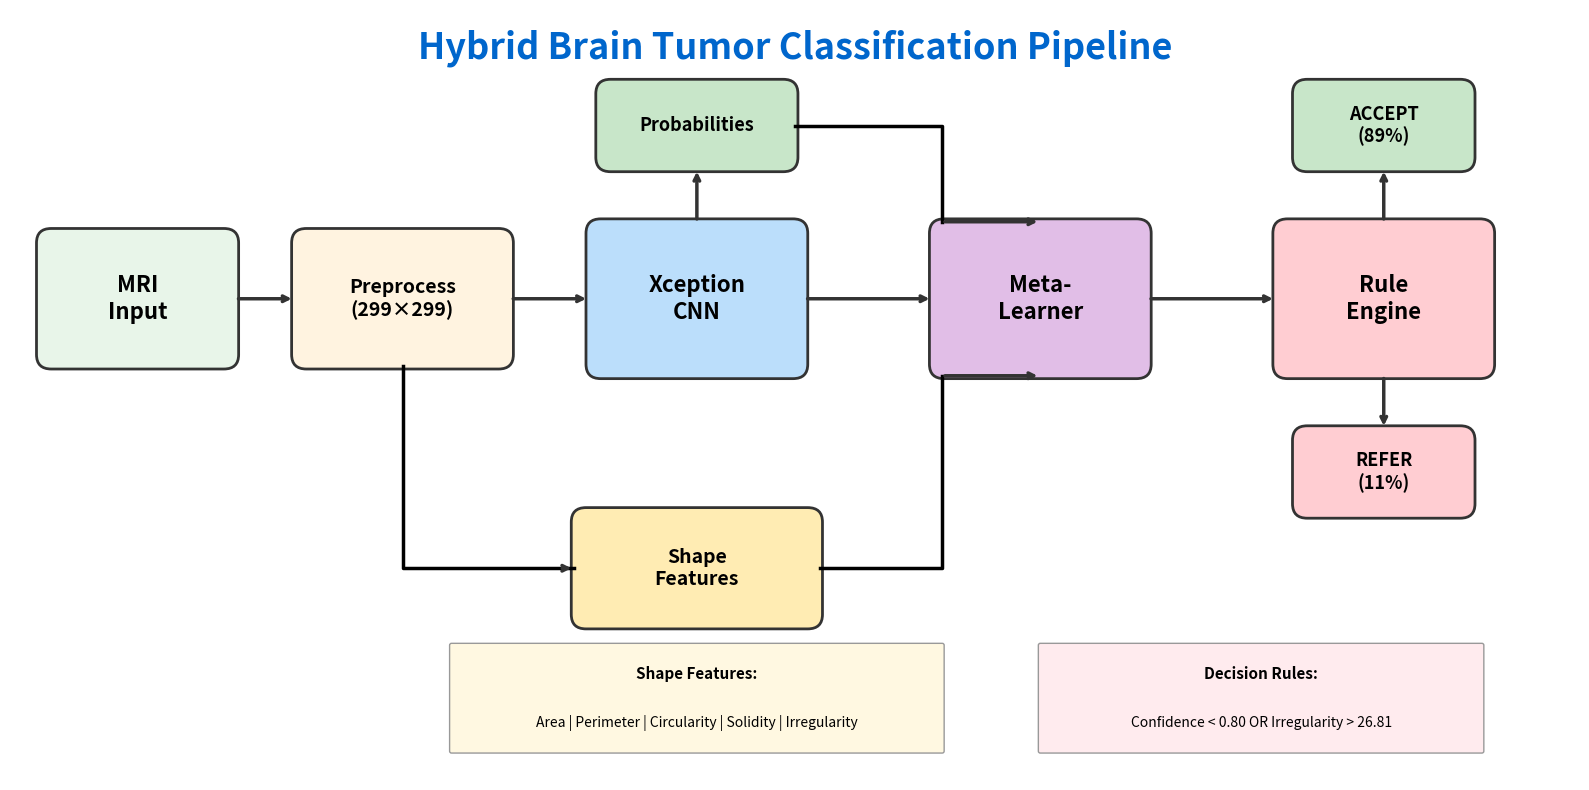

Write the Python code that produced this figure. (Note: this script raises an exception after producing the figure.)
import matplotlib.pyplot as plt
from matplotlib.patches import FancyBboxPatch
import numpy as np

fig, ax = plt.subplots(1, 1, figsize=(16, 8))
ax.set_xlim(0, 16)
ax.set_ylim(0, 8)
ax.axis('off')

def draw_block(ax, x, y, width, height, text, color='lightblue', fontsize=14, text_color='black'):
    box = FancyBboxPatch((x - width/2, y - height/2), width, height,
                         boxstyle="round,pad=0.03,rounding_size=0.15",
                         facecolor=color, edgecolor='#333333', linewidth=2)
    ax.add_patch(box)
    ax.text(x, y, text, ha='center', va='center', fontsize=fontsize, fontweight='bold',
            color=text_color, wrap=True)

def draw_arrow(ax, x1, y1, x2, y2, color='#333333', lw=2.5):
    ax.annotate('', xy=(x2, y2), xytext=(x1, y1),
                arrowprops=dict(arrowstyle='->', color=color, lw=lw))

# Title
ax.text(8, 7.5, 'Hybrid Brain Tumor Classification Pipeline',
        fontsize=26, fontweight='bold', ha='center', color='#0066CC')

# ===== MAIN PIPELINE (horizontal) =====
y_main = 5

# Stage 1: Input
draw_block(ax, 1.3, y_main, 2, 1.4, 'MRI\nInput', '#E8F5E9', 16)

# Stage 2: Preprocessing
draw_block(ax, 4, y_main, 2.2, 1.4, 'Preprocess\n(299×299)', '#FFF3E0', 14)

# Stage 3: CNN
draw_block(ax, 7, y_main, 2.2, 1.6, 'Xception\nCNN', '#BBDEFB', 16)

# Stage 4: Meta-Learner
draw_block(ax, 10.5, y_main, 2.2, 1.6, 'Meta-\nLearner', '#E1BEE7', 16)

# Stage 5: Rule Engine
draw_block(ax, 14, y_main, 2.2, 1.6, 'Rule\nEngine', '#FFCDD2', 16)

# Arrows main flow
draw_arrow(ax, 2.3, y_main, 2.9, y_main)
draw_arrow(ax, 5.1, y_main, 5.9, y_main)
draw_arrow(ax, 8.1, y_main, 9.4, y_main)
draw_arrow(ax, 11.6, y_main, 12.9, y_main)

# ===== SHAPE FEATURES BRANCH =====
y_shape = 2.2
draw_block(ax, 7, y_shape, 2.5, 1.2, 'Shape\nFeatures', '#FFECB3', 14)

# Arrow from preprocessing down and to shape
ax.plot([4, 4, 5.75], [y_main - 0.7, y_shape, y_shape], 'k-', lw=2.5)
ax.annotate('', xy=(5.75, y_shape), xytext=(5.6, y_shape),
            arrowprops=dict(arrowstyle='->', color='#333333', lw=2.5))

# Arrow from shape features up to meta-learner
ax.plot([8.25, 9.5, 9.5], [y_shape, y_shape, y_main - 0.8], 'k-', lw=2.5)
ax.annotate('', xy=(10.5, y_main - 0.8), xytext=(9.5, y_main - 0.8),
            arrowprops=dict(arrowstyle='->', color='#333333', lw=2.5))

# ===== CNN OUTPUT (Probabilities) =====
draw_block(ax, 7, 6.8, 2, 0.9, 'Probabilities', '#C8E6C9', 13)
draw_arrow(ax, 7, y_main + 0.8, 7, 6.35)

# Arrow from probabilities to meta-learner
ax.plot([8, 9.5, 9.5], [6.8, 6.8, y_main + 0.8], 'k-', lw=2.5)
ax.annotate('', xy=(10.5, y_main + 0.8), xytext=(9.5, y_main + 0.8),
            arrowprops=dict(arrowstyle='->', color='#333333', lw=2.5))

# ===== OUTPUTS =====
# Accept output
draw_block(ax, 14, 6.8, 1.8, 0.9, 'ACCEPT\n(89%)', '#C8E6C9', 13)
draw_arrow(ax, 14, y_main + 0.8, 14, 6.35)

# Refer output
draw_block(ax, 14, 3.2, 1.8, 0.9, 'REFER\n(11%)', '#FFCDD2', 13)
draw_arrow(ax, 14, y_main - 0.8, 14, 3.65)

# ===== INFO BOXES =====
# Shape features info
ax.add_patch(FancyBboxPatch((4.5, 0.3), 5, 1.1,
                            boxstyle="round,pad=0.02", facecolor='#FFF8E1',
                            edgecolor='#999999', linewidth=1))
ax.text(7, 1.05, 'Shape Features:', fontsize=11, ha='center', fontweight='bold')
ax.text(7, 0.55, 'Area | Perimeter | Circularity | Solidity | Irregularity', fontsize=10, ha='center')

# Rule engine info
ax.add_patch(FancyBboxPatch((10.5, 0.3), 4.5, 1.1,
                            boxstyle="round,pad=0.02", facecolor='#FFEBEE',
                            edgecolor='#999999', linewidth=1))
ax.text(12.75, 1.05, 'Decision Rules:', fontsize=11, ha='center', fontweight='bold')
ax.text(12.75, 0.55, 'Confidence < 0.80 OR Irregularity > 26.81', fontsize=10, ha='center')

plt.tight_layout()
fig.savefig('/Users/<user>/dev/UE/pattern_recog/Figures_PNG/Methodology_Pipeline.png',
            dpi=300, bbox_inches='tight', facecolor='white', pad_inches=0.2)
plt.close(fig)
print("Saved: Methodology_Pipeline.png")
